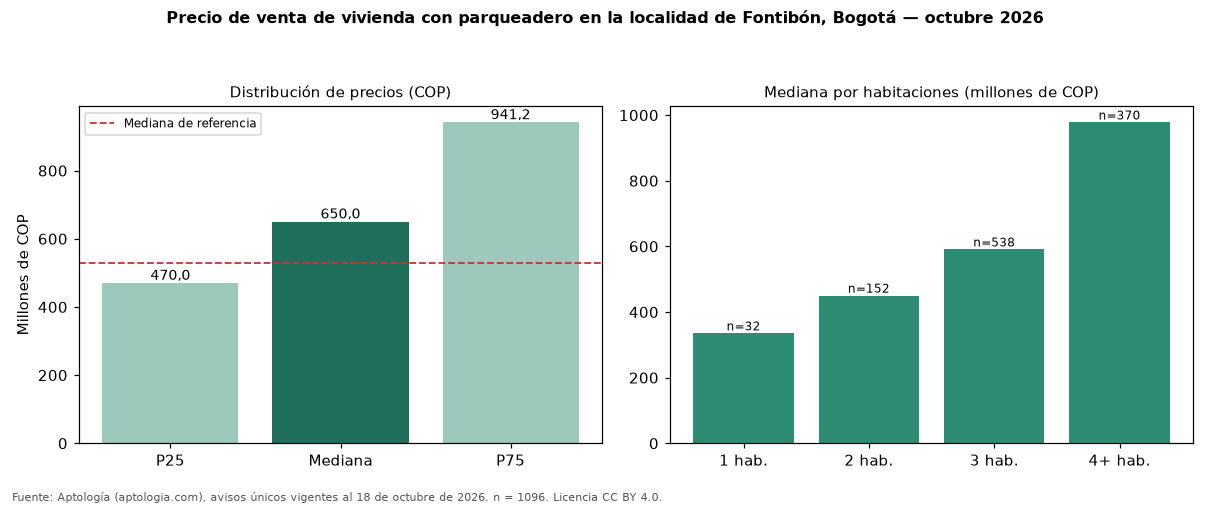

Values plotted in this chart, from the file beside it:
seccion, metrica, valor_cop, n
precio, p25, 470000000, 1096
precio, mediana, 650000000, 1096
precio, p75, 941250000, 1096
cop_por_m2, p25, 4624646, 1096
cop_por_m2, mediana, 6428571, 1096
cop_por_m2, p75, 8144180, 1096
area, area_mediana_m2, 94.0, 1096
habitaciones, 1, 335000000, 32
habitaciones, 2, 450000000, 152
habitaciones, 3, 590500000, 538
habitaciones, 4+, 977500000, 370
administracion, mediana, 370000, 588
estrato, moda, 4, 
parqueadero, porcentaje_con_parqueadero, 100.0, 1096
referencia, mediana_referencia, 530000000, 1669
referencia, mediana_cop_por_m2_referencia, 6119403, 1669
comparacion, mediana_grupo_opuesto, 269715804, 298
